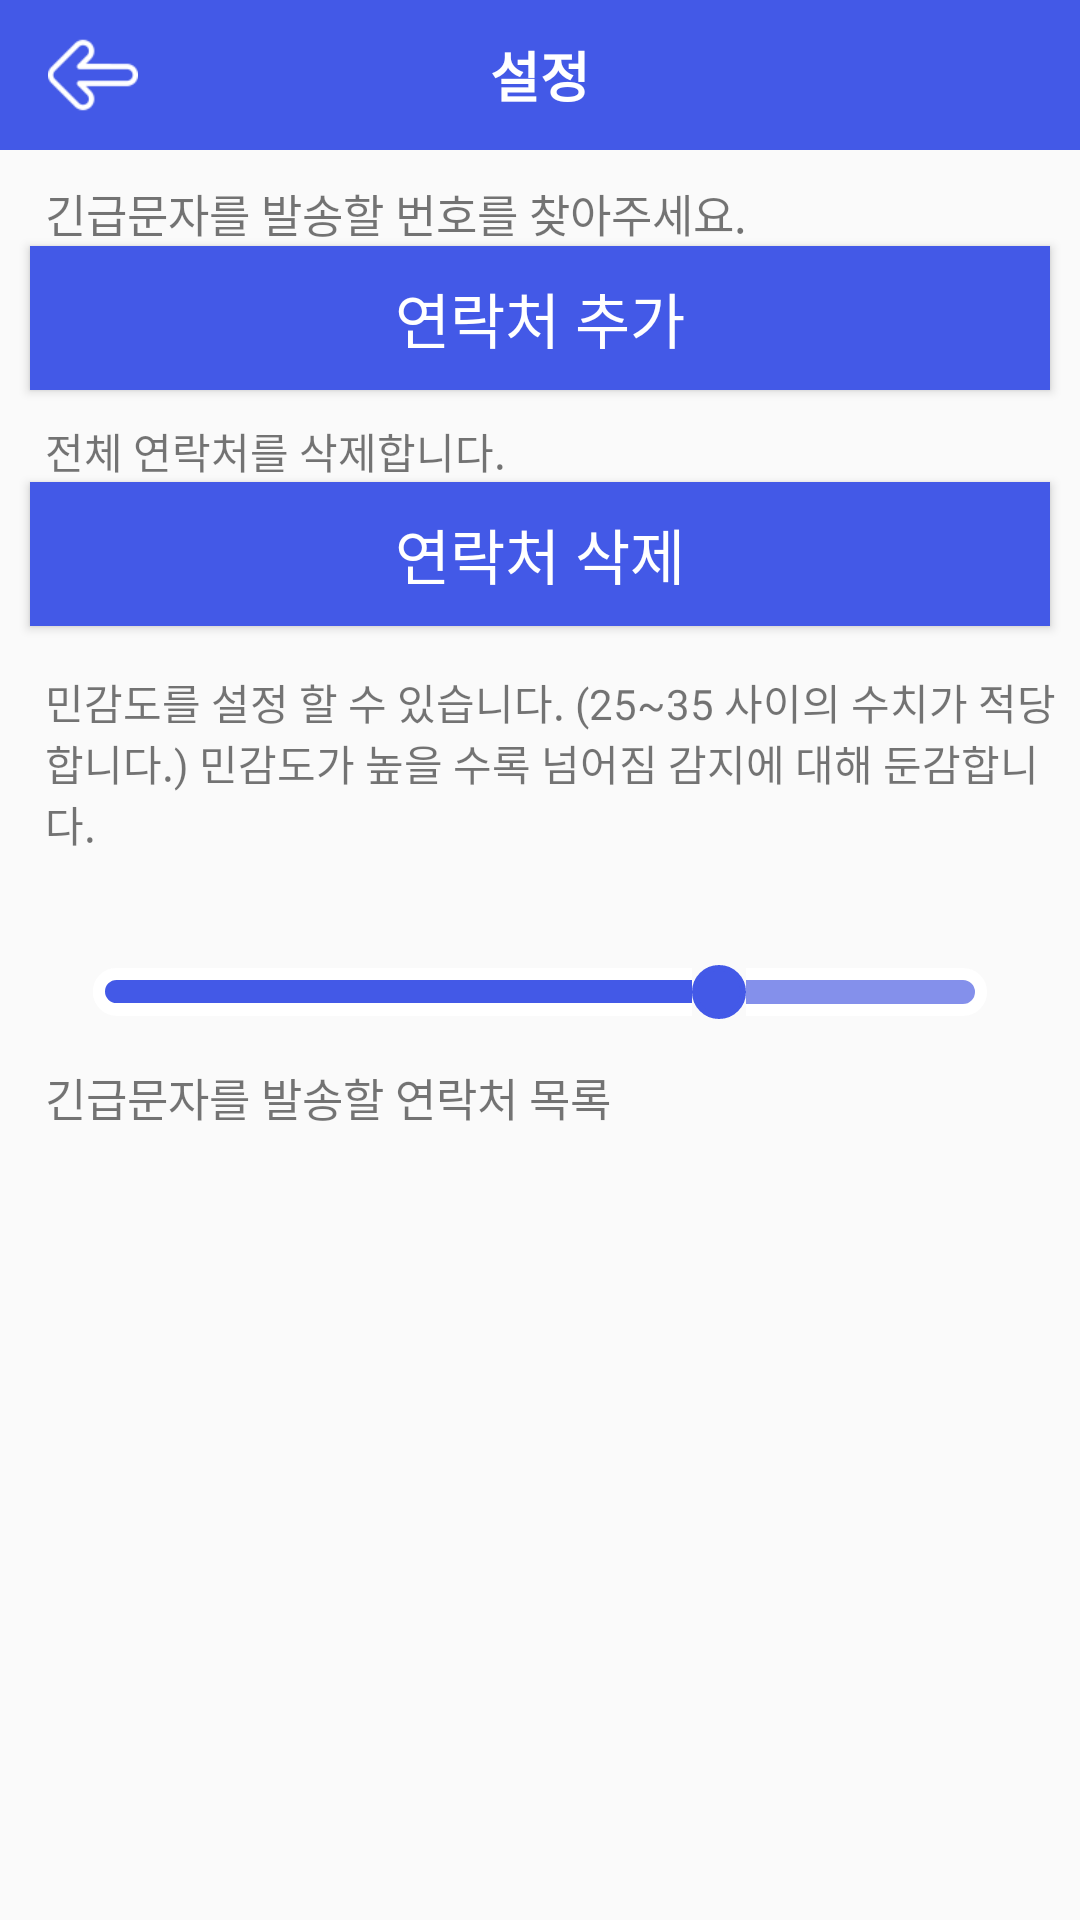

Reconstruct the res/layout file that produces this screen, plus the resources it refers to.
<!-- AndroidManifest.xml: application theme Theme.Coco -->
<!-- res/layout/setting_screen.xml -->
<?xml version="1.0" encoding="utf-8"?>
<androidx.constraintlayout.widget.ConstraintLayout xmlns:android="http://schemas.android.com/apk/res/android"
    xmlns:app="http://schemas.android.com/apk/res-auto"
    xmlns:tools="http://schemas.android.com/tools"
    android:layout_width="match_parent"
    android:layout_height="match_parent"
    tools:context=".lockscreen.setting_Activity">

    <com.google.android.material.navigation.NavigationView
        android:layout_width="match_parent"
        android:layout_height="match_parent"
        android:layout_weight="1"
        tools:layout_editor_absoluteX="21dp">

        <LinearLayout
            android:layout_width="match_parent"
            android:layout_height="match_parent"
            android:orientation="vertical">

            <androidx.appcompat.widget.Toolbar
                android:id="@+id/toolbar"
                android:layout_width="match_parent"
                android:layout_height="50dp"
                android:background="#4359E7"
                android:minHeight="?attr/actionBarSize"
                android:theme="?attr/actionBarTheme">
                <Button
                    android:id="@id/btnBack"
                    android:layout_width="30dp"
                    android:layout_height="30dp"
                    android:layout_gravity="left"
                    android:layout_marginEnd="15dp"
                    android:layout_marginRight="15dp"
                    android:background="@drawable/back"/>
                <TextView
                    android:id="@+id/textView2"
                    android:layout_width="wrap_content"
                    android:layout_height="wrap_content"
                    android:layout_gravity="center"
                    android:hapticFeedbackEnabled="false"
                    android:text="설정"
                    android:textColor="#FFFFFF"
                    android:textSize="18sp"
                    android:textStyle="bold" />

            </androidx.appcompat.widget.Toolbar>

            <TextView
                android:layout_width="match_parent"
                android:layout_height="wrap_content"
                android:layout_marginTop="10dp"
                android:layout_marginStart="15dp"
                android:layout_marginLeft="15dp"
                android:text="긴급문자를 발송할 번호를 찾아주세요."
                android:textSize="15dp"/>
            <Button
                android:id="@+id/btnAdd"
                android:layout_width="match_parent"
                android:layout_height="wrap_content"
                android:layout_marginStart="10dp"
                android:layout_marginLeft="10dp"
                android:layout_marginEnd="10dp"
                android:layout_marginRight="10dp"
                android:background="#4359E7"
                android:textColor="@color/white"
                android:text="연락처 추가"
                android:textSize="20dp"/>
            <TextView
                android:layout_width="match_parent"
                android:layout_height="wrap_content"
                android:layout_marginTop="10dp"
                android:layout_marginLeft="15dp"
                android:layout_marginStart="15dp"
                android:text="전체 연락처를 삭제합니다."/>
            <Button
                android:id="@+id/btnDelete"
                android:layout_width="match_parent"
                android:layout_height="wrap_content"
                android:layout_marginStart="10dp"
                android:layout_marginLeft="10dp"
                android:layout_marginEnd="10dp"
                android:layout_marginRight="10dp"
                android:background="#4359E7"
                android:textColor="@color/white"
                android:text="연락처 삭제"
                android:textSize="20dp"/>
            <TextView
                android:layout_width="wrap_content"
                android:layout_height="wrap_content"
                android:layout_marginTop="15dp"
                android:layout_marginLeft="15dp"
                android:layout_marginStart="15dp"
                android:text="민감도를 설정 할 수 있습니다. (25~35 사이의 수치가 적당합니다.) 민감도가 높을 수록 넘어짐 감지에 대해 둔감합니다."/>
            <TextView
                android:id="@+id/tvSensitive"
                android:layout_width="wrap_content"
                android:layout_height="wrap_content"
                android:layout_gravity="center"
                android:layout_marginTop="10dp"
                android:textColor="@color/black"
                android:textSize="20sp"
                android:textStyle="bold"
                android:text="" />
            <SeekBar
                android:id="@+id/seekbar"
                android:layout_width="match_parent"
                android:layout_height="wrap_content"
                android:layout_marginStart="15dp"
                android:layout_marginLeft="15dp"
                android:layout_marginEnd="15dp"
                android:layout_marginRight="15dp"
                android:thumb="@drawable/seek_thumb"
                android:progressDrawable="@drawable/seekbar"
                android:saveEnabled="true"
                android:max="50"
                android:progress="35"/>

            <TextView
                android:layout_width="wrap_content"
                android:layout_height="wrap_content"
                android:layout_marginTop="15dp"
                android:layout_marginStart="15dp"
                android:layout_marginLeft="15dp"
                android:text="긴급문자를 발송할 연락처 목록"
                android:textSize="15dp"/>
            <ListView
                android:id="@+id/lvPhoneNum"
                android:layout_width="match_parent"
                android:layout_height="match_parent"
                android:layout_marginStart="15dp"
                android:layout_marginLeft="15dp"
                android:layout_marginEnd="15dp"
                android:layout_marginRight="15dp"/>
        </LinearLayout>

    </com.google.android.material.navigation.NavigationView>

</androidx.constraintlayout.widget.ConstraintLayout>
<!-- resources referenced by this layout -->
<resources>
  <color name="black">#FF000000</color>
  <color name="white">#FFFFFFFF</color>
  <!-- drawable back: png bitmap (drawable, 1264 bytes) -->
  <!-- drawable seek_thumb (drawable) -->
  <?xml version="1.0" encoding="utf-8"?>
  <shape xmlns:android="http://schemas.android.com/apk/res/android"
      android:shape="oval"
      android:useLevel="false" >
      <solid
          android:color="@color/coco" />
      <stroke
          android:width="2dp"
          android:color="@color/coco" />
      <size
          android:width="18dp"
          android:height="18dp" />
  </shape>
  <!-- drawable seekbar (drawable) -->
  <?xml version="1.0" encoding="utf-8"?>
  <layer-list xmlns:android="http://schemas.android.com/apk/res/android">
      <item
          android:id="@+id/background"
          android:drawable="@drawable/bg_appcolor_radius"/>
      <item
          android:id="@+id/progress">
          <scale
              android:drawable="@drawable/bg_appcolorwhite_radius"
              android:scaleHeight="10%"
              android:scaleWidth="100%"/>
      </item>
  </layer-list>
  <style name="Theme.Coco" parent="Theme.AppCompat.Light.NoActionBar">
          
          <item name="colorPrimary">@color/purple_500</item>
          <item name="colorPrimaryVariant">@color/purple_700</item>
          <item name="colorOnPrimary">@color/white</item>
          
          <item name="colorSecondary">@color/teal_200</item>
          <item name="colorSecondaryVariant">@color/teal_700</item>
          <item name="colorOnSecondary">@color/black</item>
          
          <item name="android:statusBarColor" tools:targetApi="l">?attr/colorPrimaryVariant</item>
          
      </style>
  <color name="coco">#4359E7</color>
  <!-- drawable bg_appcolor_radius (drawable) -->
  <?xml version="1.0" encoding="utf-8"?>
  <selector xmlns:android="http://schemas.android.com/apk/res/android">
      <item >
          <shape
              android:shape="rectangle">
              <corners
                  android:radius="10dp"/>
              <solid
                  android:color="#8490EB"/>
              <stroke
                  android:color="#fff"
                  android:width="4dp"/>
          </shape>
      </item>
  </selector>
  <!-- drawable bg_appcolorwhite_radius (drawable) -->
  <?xml version="1.0" encoding="utf-8"?>
  <selector xmlns:android="http://schemas.android.com/apk/res/android">
      <item >
          <shape
              android:shape="rectangle">
              <corners
                  android:radius="10dp"/>
              <solid
                  android:color="@color/coco"/>
              <stroke
                  android:color="#fff"
                  android:width="4dp"/>
          </shape>
      </item>
  </selector>
  <color name="purple_500">#FF6200EE</color>
  <color name="purple_700">#FF3700B3</color>
  <color name="teal_200">#FF03DAC5</color>
  <color name="teal_700">#FF018786</color>
</resources>
